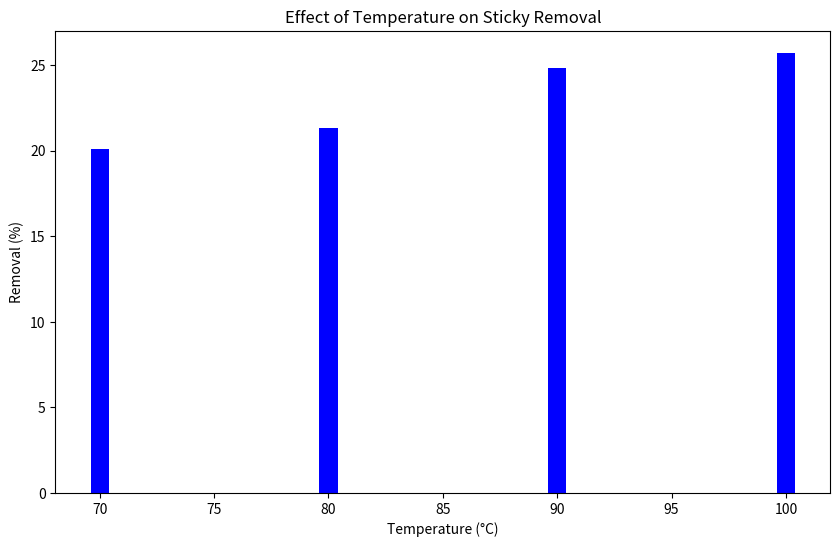

The matplotlib source for this figure:
import pandas as pd
import matplotlib.pyplot as plt

# Sample data for analysis
data = {
    'Temperature (°C)': [70, 80, 90, 100],
    'Removal (%)': [20.1, 21.3, 24.8, 25.7]
}

# Create DataFrame
df = pd.DataFrame(data)

# Plotting
plt.figure(figsize=(10, 6))
plt.bar(df['Temperature (°C)'], df['Removal (%)'], color='blue')
plt.title('Effect of Temperature on Sticky Removal')
plt.xlabel('Temperature (°C)')
plt.ylabel('Removal (%)')
plt.show()

# Further analysis can be added here.